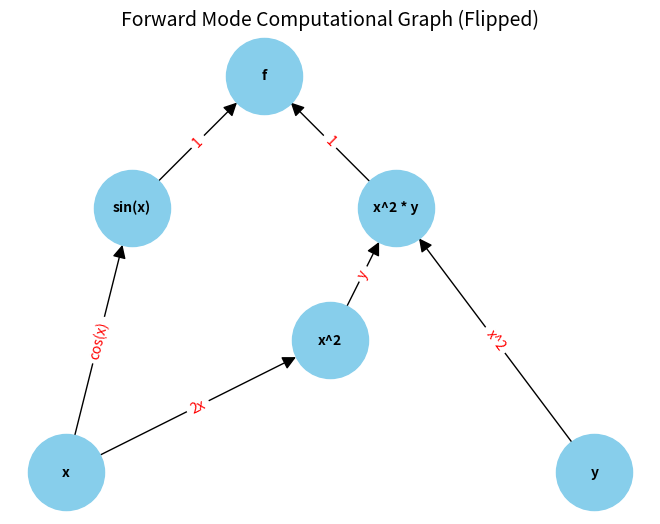
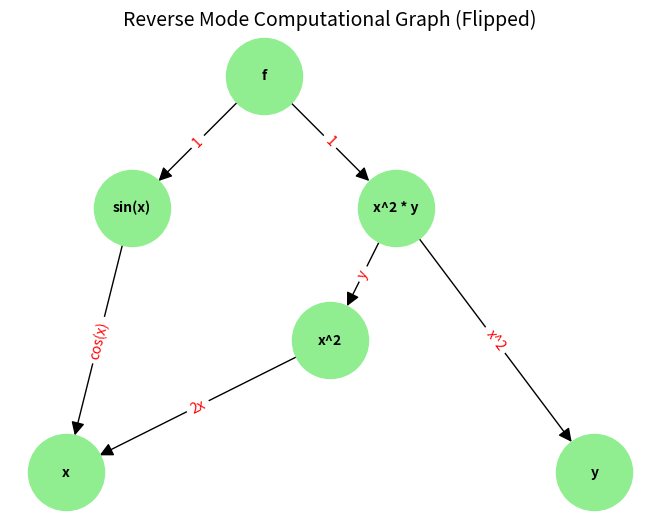

Write the Python code that produced these figures, in order.
import numpy as np
import matplotlib.pyplot as plt
import networkx as nx

# Function definition
def f(x, y):
    return np.sin(x) + x**2 * y

# Gradient computation for forward mode
def forward_mode(x, y):
    dz1_dx = np.cos(x)          # Derivative of z1 = sin(x)
    dz2_dx = 2 * x * y          # Derivative of z2 = x^2 * y
    dz2_dy = x**2               # Derivative of z2 = x^2 * y
    df_dx = dz1_dx + dz2_dx     # Chain rule for df/dx
    df_dy = dz2_dy              # Chain rule for df/dy
    return df_dx, df_dy

# Gradient computation for reverse mode
def reverse_mode(x, y):
    z1 = np.sin(x)
    z2 = x**2 * y

    dz1_dx = np.cos(x)          # Derivative of z1 = sin(x)
    dz2_dx = 2 * x * y          # Derivative of z2 = x^2 * y
    dz2_dy = x**2               # Derivative of z2 = x^2 * y

    df_dz1 = 1                  # Sensitivity of f to z1
    df_dz2 = 1                  # Sensitivity of f to z2

    df_dx = df_dz1 * dz1_dx + df_dz2 * dz2_dx
    df_dy = df_dz2 * dz2_dy
    return df_dx, df_dy

# Plot computational graphs
def plot_computational_graph():
    # Forward Mode Graph
    forward_graph = nx.DiGraph()
    forward_graph.add_edges_from([
        ("x", "x^2"),
        ("x^2", "x^2 * y"),
        ("y", "x^2 * y"),
        ("x", "sin(x)"),
        ("sin(x)", "f"),
        ("x^2 * y", "f"),
    ])

    pos = {
        "f": (1, 2),
        "sin(x)": (.5, 1),
        "x^2 * y": (1.5, 1),
        "x^2": (1.25, 0),
        "x": (0.25, -1),
        "y": (2.25, -1),
    }

    # Draw nodes and edges
    nx.draw(
        forward_graph, pos, with_labels=True, node_color='skyblue', edge_color='black',
        node_size=3000, font_size=10, font_weight='bold', arrowsize=20
    )

    nx.draw_networkx_edge_labels(
        forward_graph, pos,
        edge_labels={
            ("x", "x^2"): "2x",
            ("x^2", "x^2 * y"): "y",
            ("y", "x^2 * y"): "x^2",
            ("x", "sin(x)"): "cos(x)",
            ("sin(x)", "f"): "1",
            ("x^2 * y", "f"): "1",
        },
        font_color='red'
    )
    plt.title("Forward Mode Computational Graph (Flipped)", fontsize=14)
    plt.tight_layout()
    plt.savefig("forward_mode_graph.png")
    plt.close()

    # Reverse Mode Graph
    reverse_graph = nx.DiGraph()
    reverse_graph.add_edges_from([
        ("f", "sin(x)"),
        ("f", "x^2 * y"),
        ("sin(x)", "x"),
        ("x^2 * y", "x^2"),
        ("x^2 * y", "y"),
        ("x^2", "x"),
    ])


    nx.draw(
        reverse_graph, pos, with_labels=True, node_color='lightgreen', edge_color='black',
        node_size=3000, font_size=10, font_weight='bold', arrowsize=20
    )

    nx.draw_networkx_edge_labels(
        reverse_graph, pos,
        edge_labels={
            ("f", "sin(x)"): "1",
            ("f", "x^2 * y"): "1",
            ("sin(x)", "x"): "cos(x)",
            ("x^2 * y", "x^2"): "y",
            ("x^2 * y", "y"): "x^2",
            ("x^2", "x"): "2x",
        },
        font_color='red'
    )
    plt.title("Reverse Mode Computational Graph (Flipped)", fontsize=14)
    plt.tight_layout()
    plt.savefig("reverse_mode_graph.png")
    plt.close()

# Run computations and plot graphs
if __name__ == "__main__":
    x, y = 2.0, 3.0

    # Compute gradients
    fx, fy = forward_mode(x, y)
    print(f"Forward Mode Gradients: df/dx = {fx}, df/dy = {fy}")

    rx, ry = reverse_mode(x, y)
    print(f"Reverse Mode Gradients: df/dx = {rx}, df/dy = {ry}")

    # Plot computational graphs
    plot_computational_graph()
    print("Computational graphs saved as 'forward_mode_graph.png' and 'reverse_mode_graph.png'.")
